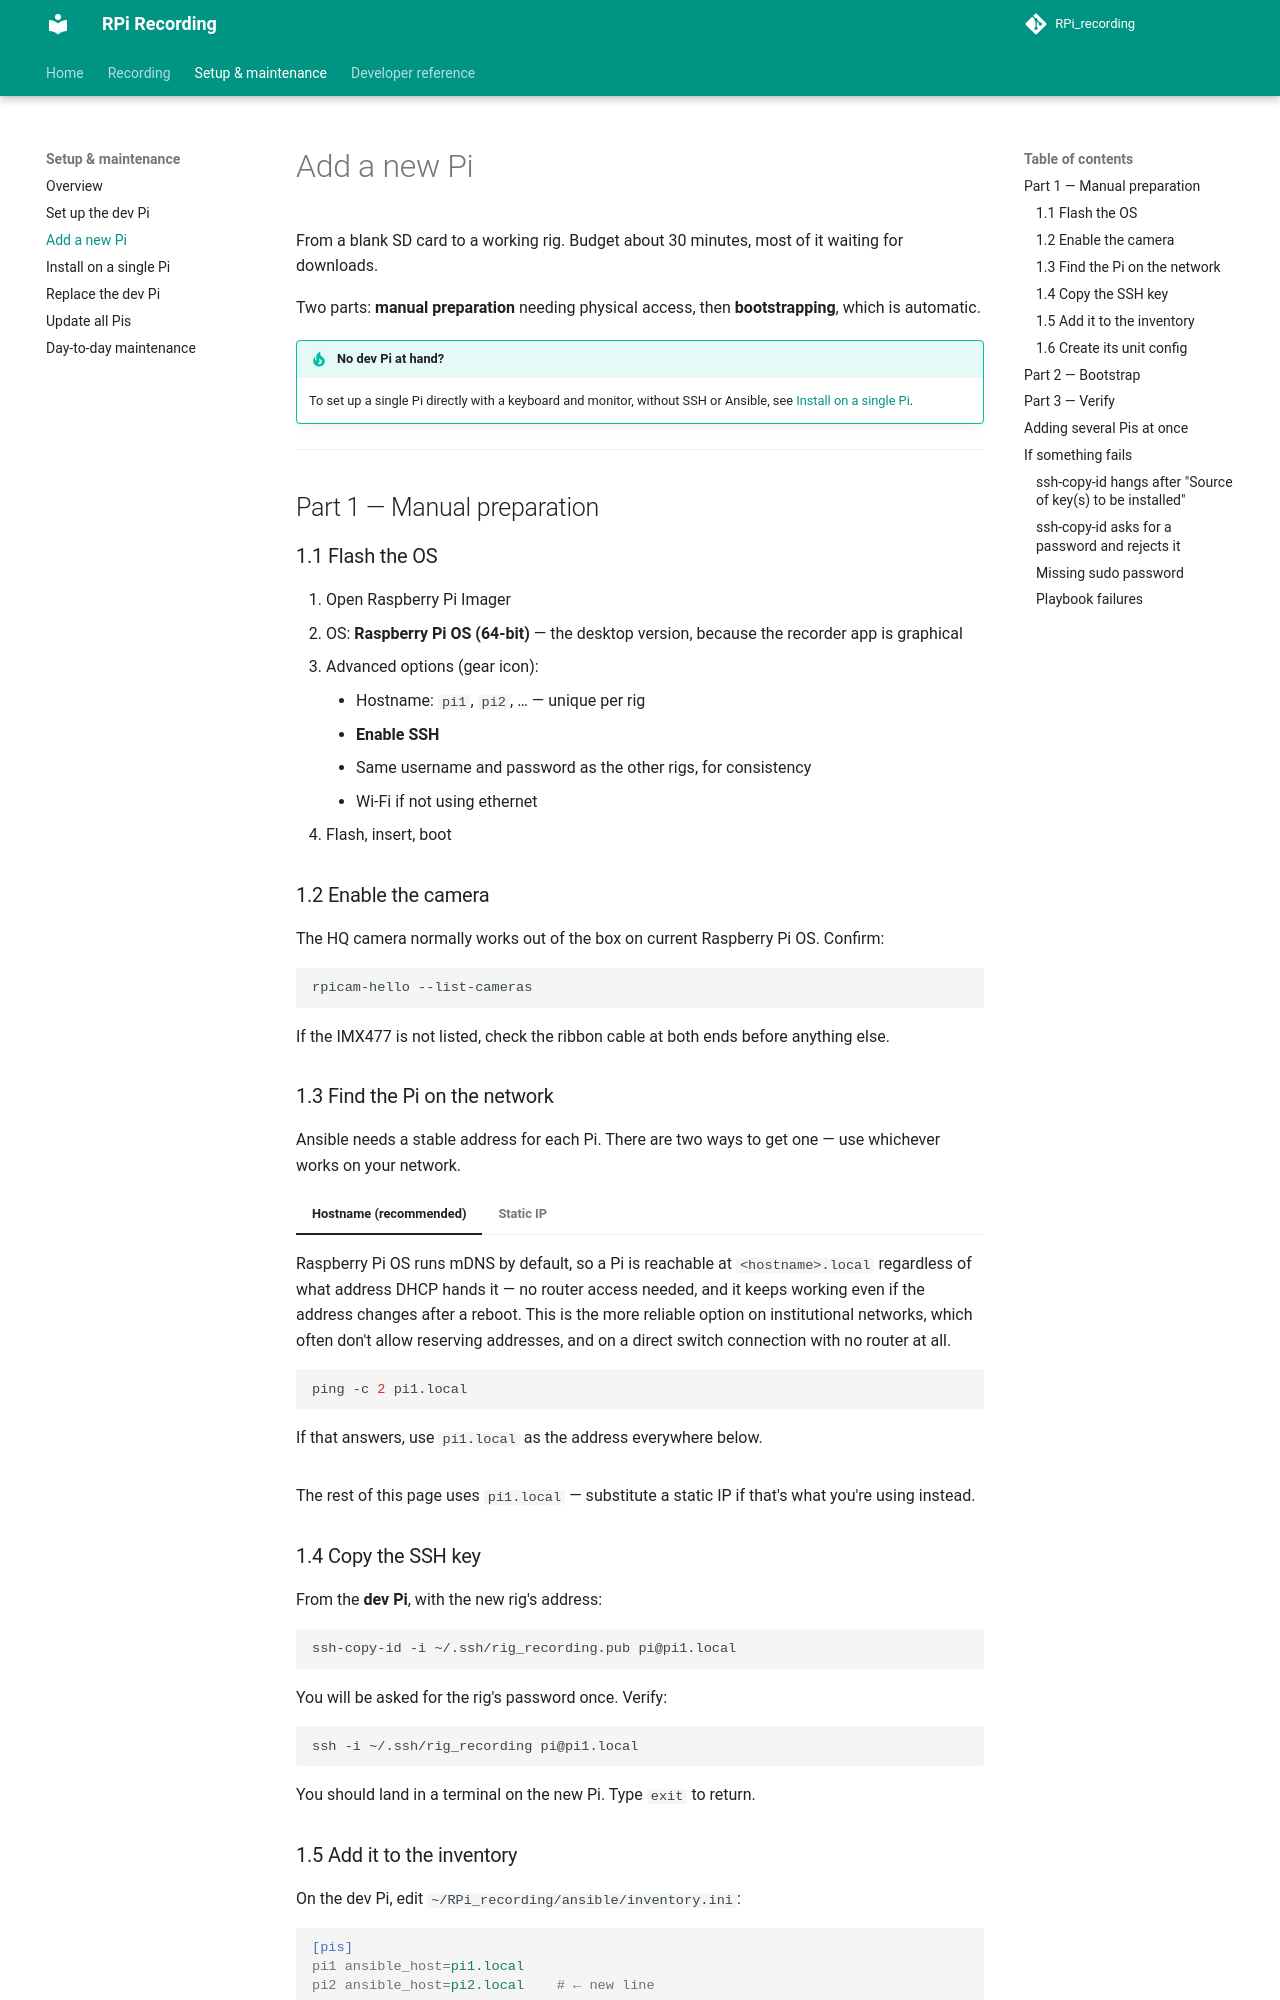

repository: StefanMPopp/RPi_recording · page: setup/add_pi/index.html · generator: mkdocs

# Add a new Pi

From a blank SD card to a working rig. Budget about 30 minutes, most of it
waiting for downloads.

Two parts: **manual preparation** needing physical access, then
**bootstrapping**, which is automatic.

!!! tip "No dev Pi at hand?"
    To set up a single Pi directly with a keyboard and monitor, without SSH or
    Ansible, see [Install on a single Pi](standalone_pi.md).

---

## Part 1 — Manual preparation

### 1.1 Flash the OS

1. Open Raspberry Pi Imager
2. OS: **Raspberry Pi OS (64-bit)** — the desktop version, because the recorder
   app is graphical
3. Advanced options (gear icon):
     - Hostname: `pi1`, `pi2`, … — unique per rig
     - **Enable SSH**
     - Same username and password as the other rigs, for consistency
     - Wi-Fi if not using ethernet
4. Flash, insert, boot

### 1.2 Enable the camera

The HQ camera normally works out of the box on current Raspberry Pi OS. Confirm:

```bash
rpicam-hello --list-cameras
```

If the IMX477 is not listed, check the ribbon cable at both ends before
anything else.

### 1.3 Find the Pi on the network

Ansible needs a stable address for each Pi. There are two ways to get one —
use whichever works on your network.

=== "Hostname (recommended)"
    Raspberry Pi OS runs mDNS by default, so a Pi is reachable at
    `<hostname>.local` regardless of what address DHCP hands it — no router
    access needed, and it keeps working even if the address changes after a
    reboot. This is the more reliable option on institutional networks, which
    often don't allow reserving addresses, and on a direct switch connection
    with no router at all.

    ```bash
    ping -c 2 pi1.local
    ```

    If that answers, use `pi1.local` as the address everywhere below.

=== "Static IP"
    If you have router access and prefer a fixed address:

    1. Let the Pi connect and wait a minute
    2. Open your router's admin panel
    3. Find the Pi by its hostname
    4. Reserve an address for it

    Suggested scheme:

    | Machine | Hostname | IP |
    |---|---|---|
    | Dev Pi | `devpi` | `192.168.50.100` |
    | Rig 1 | `pi1` | `192.168.50.101` |
    | Rig 2 | `pi2` | `192.168.50.102` |
    | … | … | … |

The rest of this page uses `pi1.local` — substitute a static IP if that's
what you're using instead.

### 1.4 Copy the SSH key

From the **dev Pi**, with the new rig's address:

```bash
ssh-copy-id -i ~/.ssh/rig_recording.pub pi@pi1.local
```

You will be asked for the rig's password once. Verify:

```bash
ssh -i ~/.ssh/rig_recording pi@pi1.local
```

You should land in a terminal on the new Pi. Type `exit` to return.
